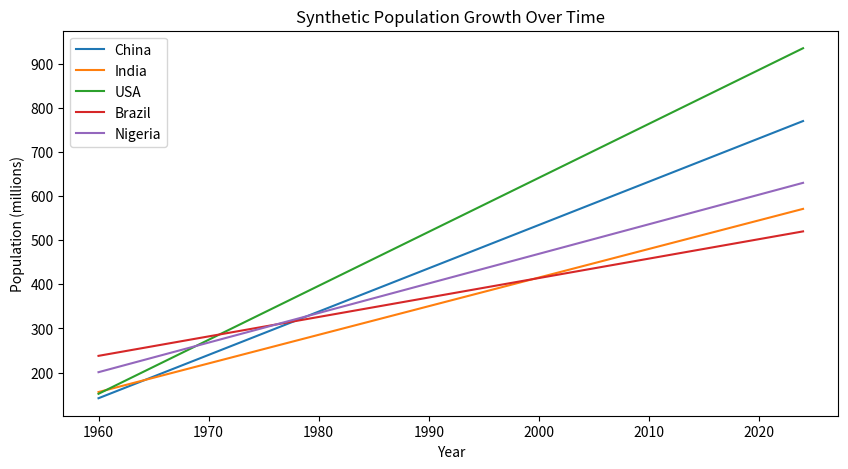
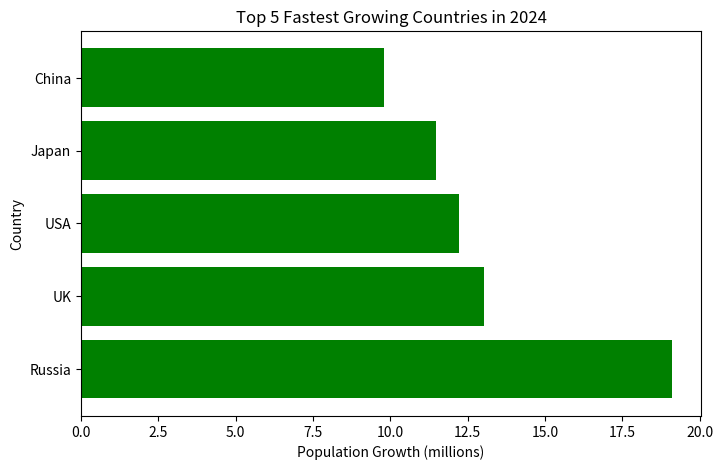

These figures' Python source, in order:
import pandas as pd
import numpy as np
import matplotlib.pyplot as plt

# Generate synthetic dataset
np.random.seed(42)
years = np.arange(1960, 2025)  # Years from 1960 to 2024
countries = ["USA", "China", "India", "Brazil", "Indonesia", "Germany", "UK", "Japan", "Russia", "Nigeria"]

data = []
# Generate random population data for each country
for country in countries:
    population = np.round(np.linspace(np.random.randint(50, 300), np.random.randint(500, 1500), len(years)), 2)
    data.extend(zip([country] * len(years), years, population))

df = pd.DataFrame(data, columns=["Country", "Year", "Population"]) # Create DataFrame

df["Growth"] = df.groupby("Country")["Population"].diff().fillna(0) # Calculate yearly population growth

# Get the top 10 fastest-growing countries in the most recent year
latest_year = df["Year"].max()
top_countries = df[df["Year"] == latest_year].nlargest(5, "Growth")[["Country", "Growth"]]

# Visualizing Population Growth Over Time
plt.figure(figsize=(10, 5))
for country in ["China", "India", "USA", "Brazil", "Nigeria"]:  
    country_data = df[df["Country"] == country]
    plt.plot(country_data["Year"], country_data["Population"], label=country)

plt.xlabel("Year")
plt.ylabel("Population (millions)")
plt.title("Synthetic Population Growth Over Time")
plt.legend()
plt.show()

# Visualizing Top 5 Fastest Growing Countries
plt.figure(figsize=(8, 5))
plt.barh(top_countries["Country"], top_countries["Growth"], color="green")
plt.xlabel("Population Growth (millions)")
plt.ylabel("Country")
plt.title("Top 5 Fastest Growing Countries in 2024")
plt.show()
